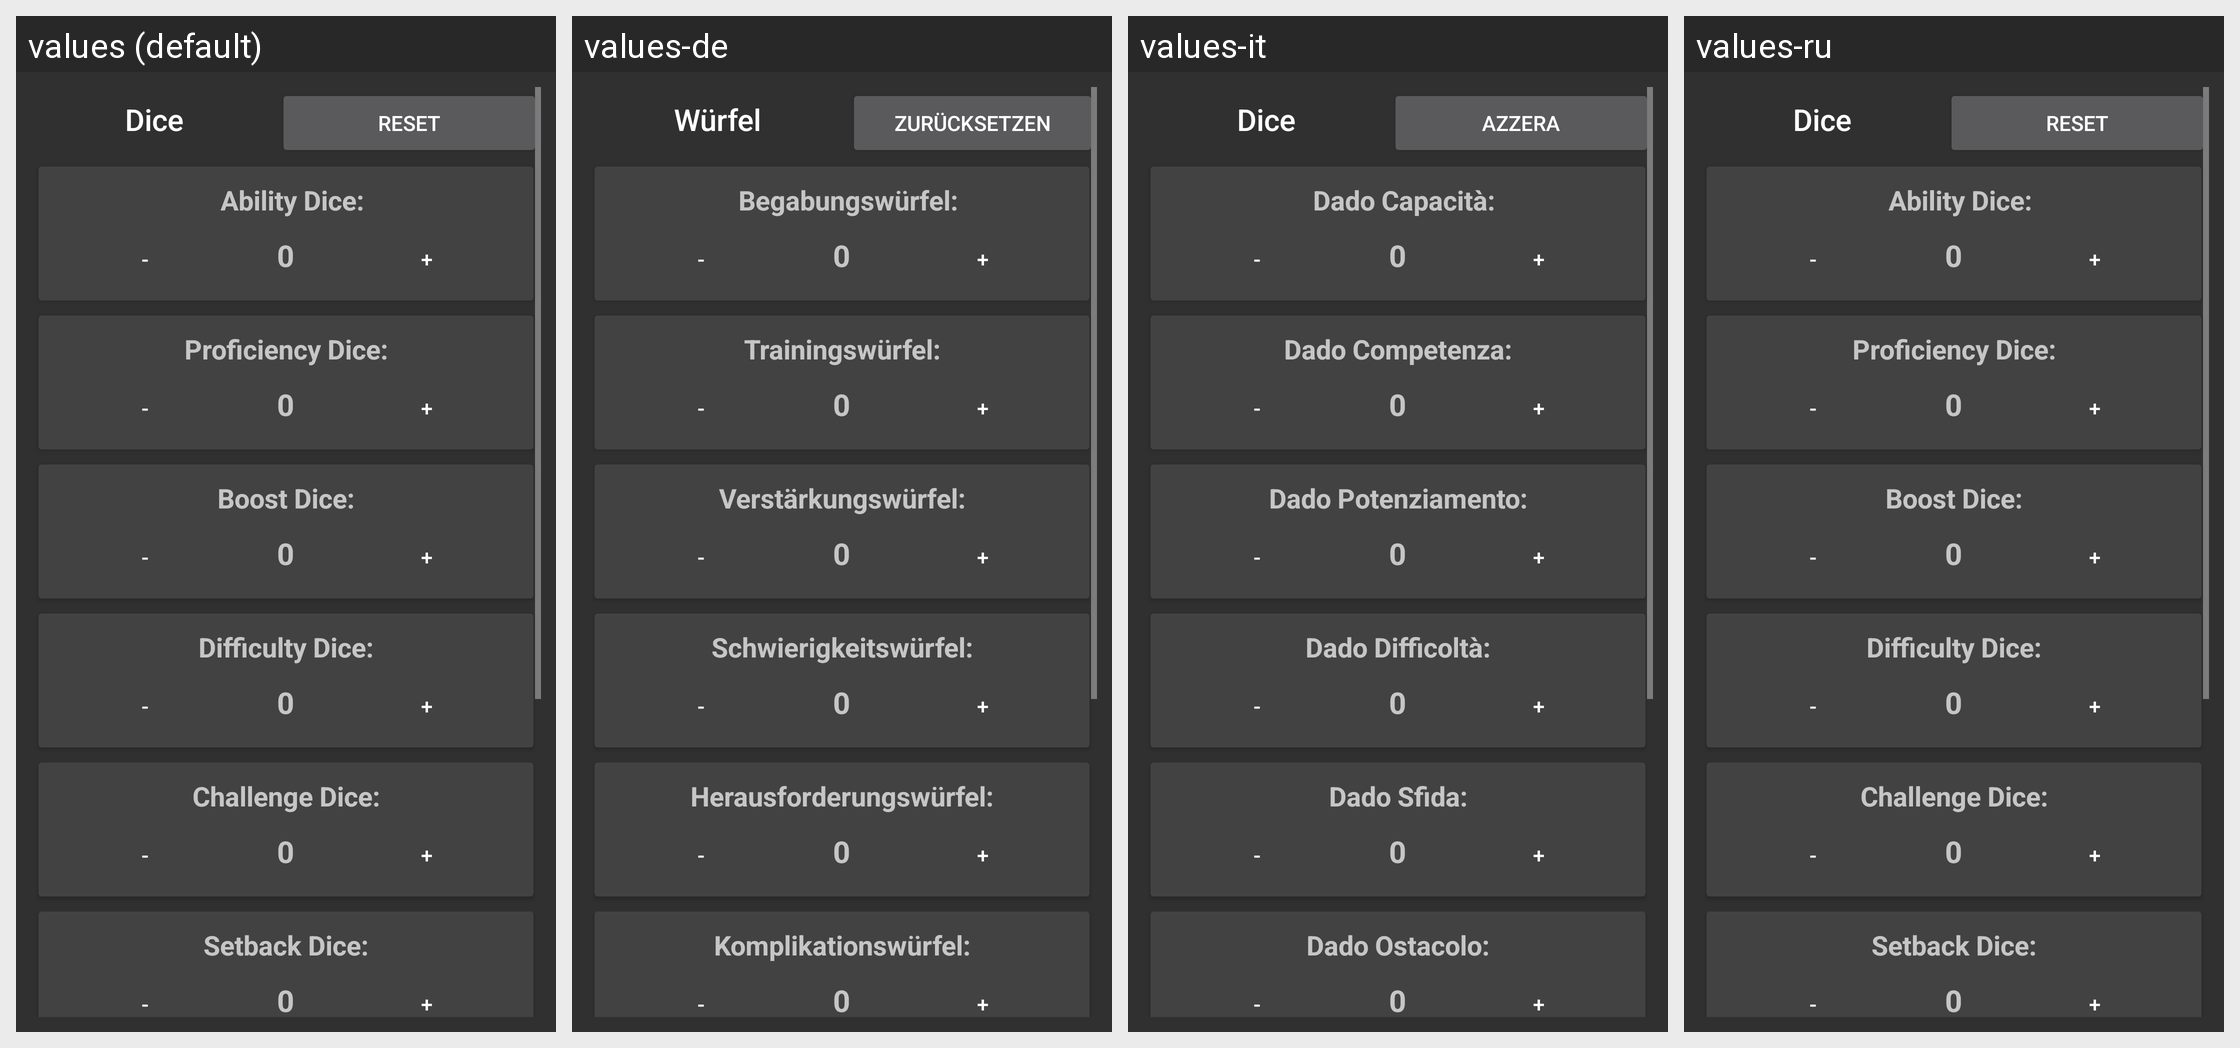

Strings drawn on this Android screen and how each of the app's shown locales translates them:
Android screen res/layout/fragment_dice_roll_linear.xml rendered under 4 locales, left to right: values (default), values-de, values-it, values-ru. Device: Nexus 5 (rendered at 1080×1920; each locale shown at half size, 540×960, under a caption strip naming it); theme AppTheme.
Other locales in the repository, not shown: values-da, values-es, values-fr, values-ja, values-uk.
Strings drawn on this screen, with the default value and each locale's value (text and hints the layout hard-codes, and strings that could not be matched under every locale, appear in the picture but are not listed):

dice
  values: Dice
  values-de: Würfel
  values-it: Dice
  values-ru: Dice  [not translated; the default value is used]

reset_text
  values: Reset
  values-de: Zurücksetzen
  values-it: Azzera
  values-ru: Reset  [not translated; the default value is used]

ability_dice
  values: Ability Dice:
  values-de: Begabungswürfel:
  values-it: Dado Capacità:
  values-ru: Ability Dice:  [not translated; the default value is used]

proficiency_dice
  values: Proficiency Dice:
  values-de: Trainingswürfel:
  values-it: Dado Competenza:
  values-ru: Proficiency Dice:  [not translated; the default value is used]

boost_dice
  values: Boost Dice:
  values-de: Verstärkungswürfel:
  values-it: Dado Potenziamento:
  values-ru: Boost Dice:  [not translated; the default value is used]

difficulty_dice
  values: Difficulty Dice:
  values-de: Schwierigkeitswürfel:
  values-it: Dado Difficoltà:
  values-ru: Difficulty Dice:  [not translated; the default value is used]

challenge_dice
  values: Challenge Dice:
  values-de: Herausforderungswürfel:
  values-it: Dado Sfida:
  values-ru: Challenge Dice:  [not translated; the default value is used]

setback_dice
  values: Setback Dice:
  values-de: Komplikationswürfel:
  values-it: Dado Ostacolo:
  values-ru: Setback Dice:  [not translated; the default value is used]
